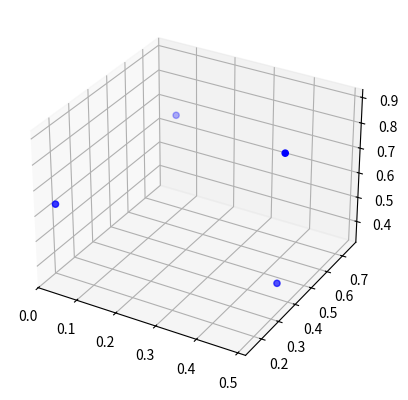

Generate this figure with matplotlib:
import matplotlib.pyplot as plt
import random
import math
from mpl_toolkits import mplot3d
import numpy as np

npoints = 4
mindist = 0.5
maxdist = 0.6

def genpt():
    return (random.random(), random.random(), random.random())

def distance(p1, p2):
    return math.sqrt((p1[0]-p2[0])**2 + (p1[1]-p2[1])**2 + (p1[2]-p2[2])**2)

xpt = []
ypt = []
zpt = []
points = []

while len(points) < npoints:
    newpt = genpt()
    flag = 1
    for p in points:
        if(distance(newpt, p) < mindist or distance(newpt, p) > maxdist):
            flag = 0
            break
    if(flag == 1):
        points.append(newpt)
        xpt.append(newpt[0])
        ypt.append(newpt[1])
        zpt.append(newpt[2])

print(points)

ax = plt.axes(projection ="3d")

ax.scatter3D(xpt, ypt, zpt, color = "blue")
 
plt.show()